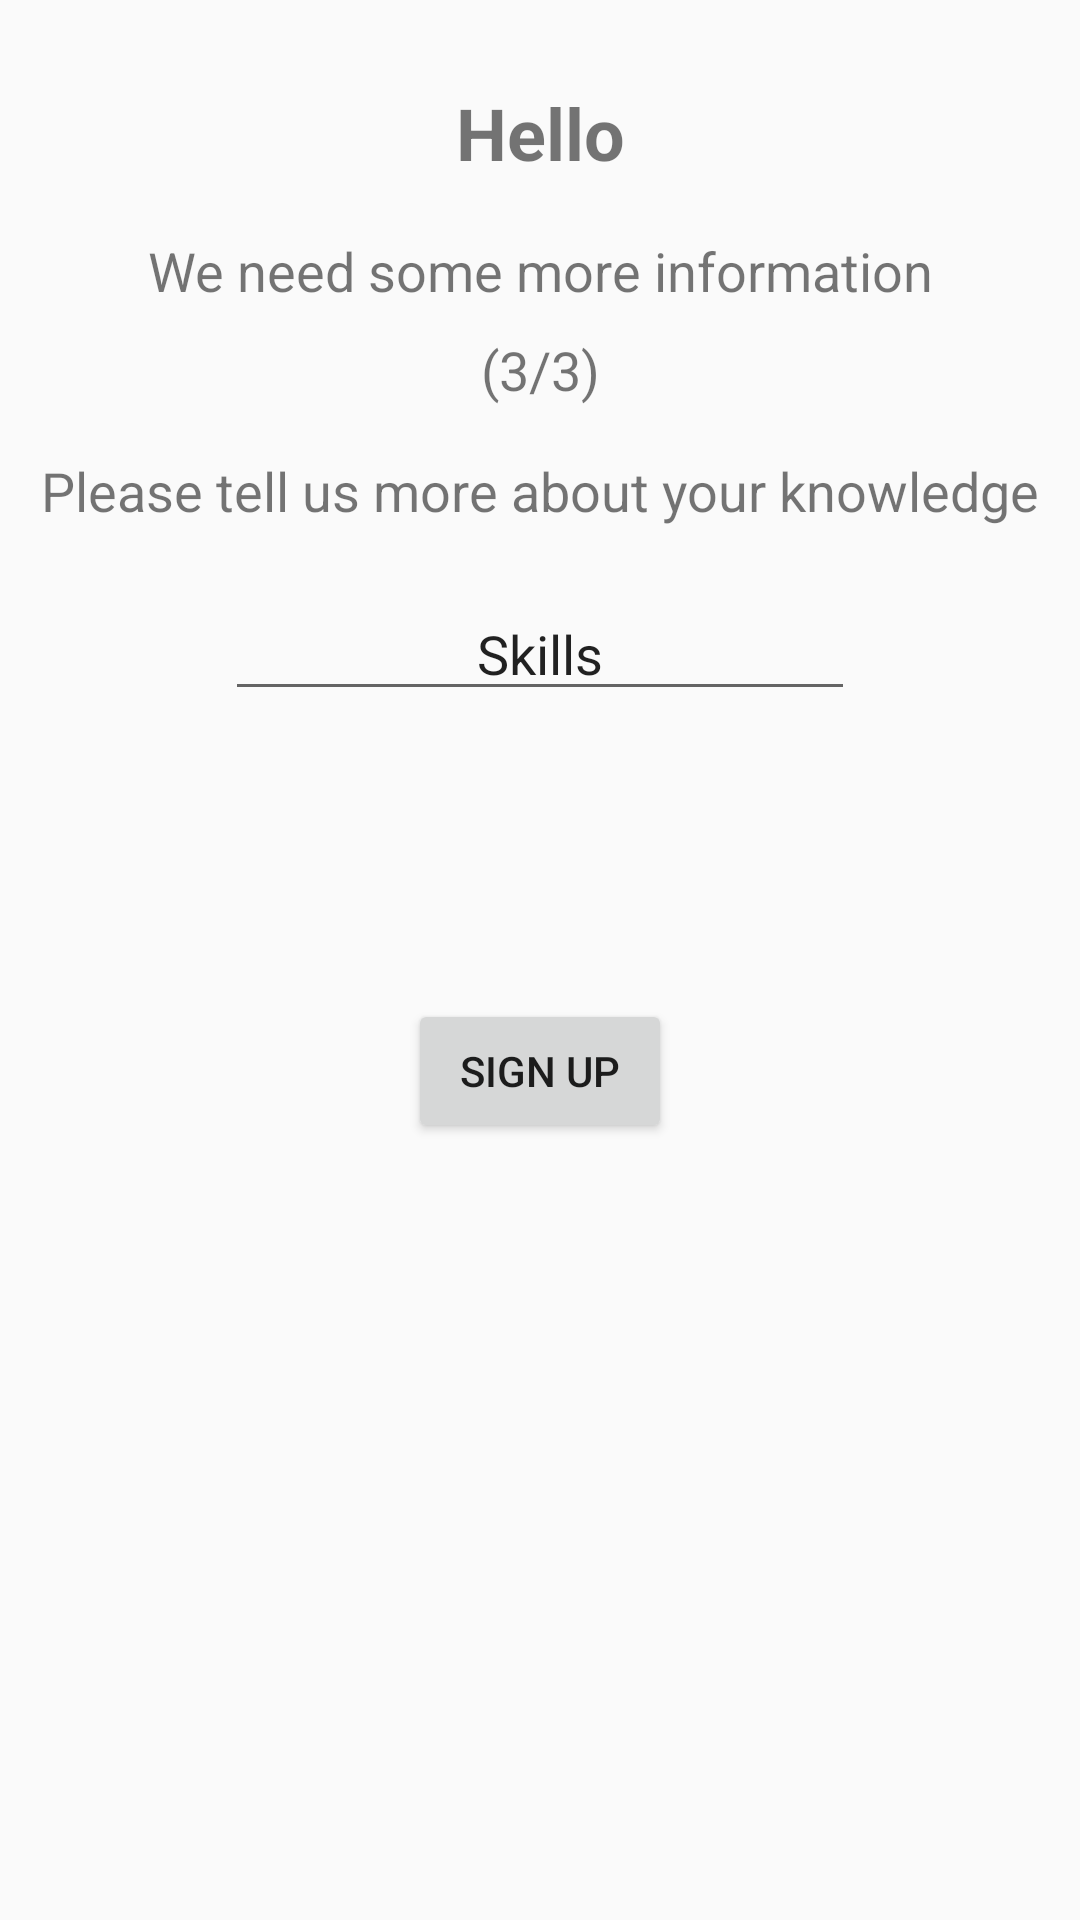

Write the Android layout XML for this screen, with the resource values it uses.
<!-- AndroidManifest.xml: application theme AppTheme -->
<!-- res/layout/activity_sign_up3.xml -->
<?xml version="1.0" encoding="utf-8"?>
<android.support.constraint.ConstraintLayout xmlns:android="http://schemas.android.com/apk/res/android"
    xmlns:app="http://schemas.android.com/apk/res-auto"
    xmlns:tools="http://schemas.android.com/tools"
    android:layout_width="match_parent"
    android:layout_height="match_parent"
    tools:context="com.example.examples.sep4app.signUp.signup_3">

    <Button
        android:id="@+id/Signup"
        android:layout_width="wrap_content"
        android:layout_height="wrap_content"
        android:layout_marginLeft="8dp"
        android:layout_marginRight="8dp"
        android:layout_marginTop="96dp"
        android:onClick="registerUser"
        android:text="Sign up"
        app:layout_constraintLeft_toLeftOf="parent"
        app:layout_constraintRight_toRightOf="parent"
        app:layout_constraintTop_toBottomOf="@+id/editTextSkills" />
    <ProgressBar
        android:id="@+id/progressBar"
        style="?android:attr/progressBarStyle"
        android:layout_width="wrap_content"
        android:layout_height="wrap_content"
        android:layout_marginTop="8dp"

        app:layout_constraintTop_toBottomOf="@+id/Signup"
        android:visibility="gone"
        android:layout_marginRight="8dp"
        app:layout_constraintRight_toRightOf="parent"
        android:layout_marginLeft="8dp"
        app:layout_constraintLeft_toLeftOf="parent" />

    <TextView
        android:id="@+id/textViewGreetomg"
        android:layout_width="91dp"
        android:layout_height="30dp"
        android:layout_marginEnd="8dp"
        android:layout_marginStart="8dp"
        android:layout_marginTop="28dp"
        android:text="Hello"
        android:textAlignment="center"
        android:textSize="24sp"
        android:textStyle="bold"
        app:layout_constraintEnd_toEndOf="parent"
        app:layout_constraintStart_toStartOf="parent"
        app:layout_constraintTop_toTopOf="parent" />

    <TextView
        android:id="@+id/textViewMoreInformation"
        android:layout_width="wrap_content"
        android:layout_height="25dp"
        android:layout_marginEnd="8dp"
        android:layout_marginStart="8dp"
        android:layout_marginTop="20dp"
        android:text="We need some more information"
        android:textAlignment="center"
        android:textSize="18sp"
        app:layout_constraintEnd_toEndOf="parent"
        app:layout_constraintStart_toStartOf="parent"
        app:layout_constraintTop_toBottomOf="@+id/textViewGreetomg" />

    <TextView
        android:id="@+id/textViewPageNumber"
        android:layout_width="wrap_content"
        android:layout_height="wrap_content"
        android:layout_marginEnd="8dp"
        android:layout_marginStart="8dp"
        android:layout_marginTop="8dp"
        android:text="(3/3)"
        android:textSize="18sp"
        app:layout_constraintEnd_toEndOf="parent"
        app:layout_constraintStart_toStartOf="parent"
        app:layout_constraintTop_toBottomOf="@+id/textViewMoreInformation" />

    <EditText
        android:id="@+id/editTextSkills"
        android:layout_width="wrap_content"
        android:layout_height="wrap_content"
        android:layout_marginEnd="8dp"
        android:layout_marginStart="8dp"
        android:layout_marginTop="20dp"
        android:ems="10"
        android:hint="Certifications"
        android:inputType="textPersonName"
        android:text="Skills"
        android:textAlignment="center"
        app:layout_constraintEnd_toEndOf="parent"
        app:layout_constraintStart_toStartOf="parent"
        app:layout_constraintTop_toBottomOf="@+id/textViewInterests" />

    <TextView
        android:id="@+id/textViewInterests"
        android:layout_width="wrap_content"
        android:layout_height="wrap_content"
        android:layout_marginEnd="8dp"
        android:layout_marginStart="8dp"
        android:layout_marginTop="16dp"
        android:text="Please tell us more about your knowledge"
        android:textSize="18sp"
        app:layout_constraintEnd_toEndOf="parent"
        app:layout_constraintStart_toStartOf="parent"
        app:layout_constraintTop_toBottomOf="@+id/textViewPageNumber" />

</android.support.constraint.ConstraintLayout>
<!-- resources referenced by this layout -->
<resources>
  <style name="AppTheme" parent="Theme.AppCompat.Light.DarkActionBar">
          <item name="colorPrimary">@color/colorPrimary</item>
          <item name="colorPrimaryDark">@color/colorPrimaryDark</item>
          <item name="colorAccent">@color/colorAccent</item>
          <item name="android:windowContentOverlay">@null</item>
          <item name="windowActionBar">true</item>
          
          <item name="drawerArrowStyle">@style/MaterialDrawer.DrawerArrowStyle</item>
      </style>
  <color name="colorPrimary">#3F51B5</color>
  <color name="colorPrimaryDark">#303F9F</color>
  <color name="colorAccent">#FF4081</color>
  <style name="MaterialDrawer.DrawerArrowStyle" parent="Widget.AppCompat.DrawerArrowToggle">
          <item name="spinBars">false</item>
          <item name="color">@android:color/white</item>
  
      </style>
</resources>
